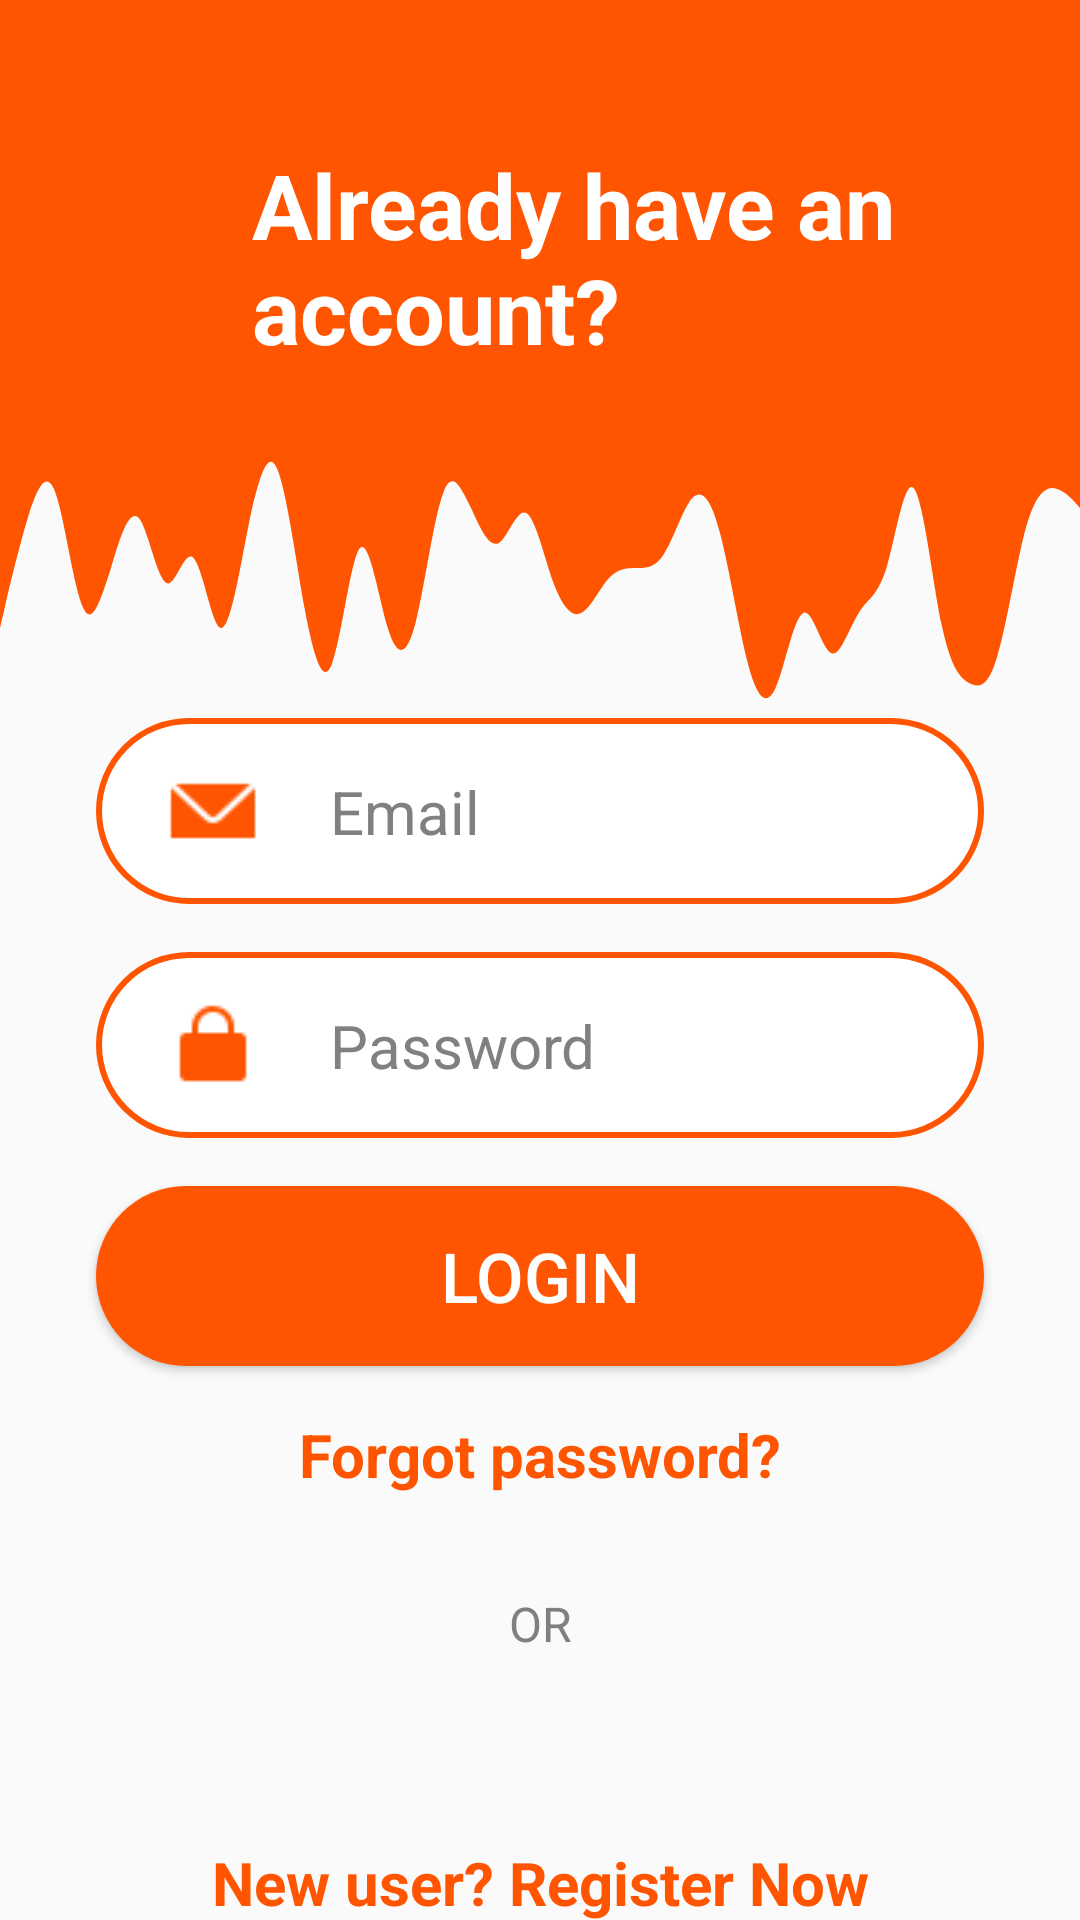

Here is an Android app screen rendered from its layout file. Give the layout XML and the strings, colors and styles it references.
<!-- AndroidManifest.xml: application theme AppTheme.NoActionbar -->
<!-- res/layout/activity_main.xml -->
<?xml version="1.0" encoding="utf-8"?>
<androidx.constraintlayout.widget.ConstraintLayout xmlns:android="http://schemas.android.com/apk/res/android"
    xmlns:app="http://schemas.android.com/apk/res-auto"
    xmlns:tools="http://schemas.android.com/tools"
    android:layout_width="match_parent"
    android:layout_height="match_parent"
    tools:context=".MainActivity">

    <androidx.constraintlayout.widget.ConstraintLayout
        android:id="@+id/question_table"
        android:layout_width="match_parent"
        android:layout_height="wrap_content"
        android:background="@color/orange"
        android:paddingBottom="16dp"
        app:layout_constraintEnd_toEndOf="parent"
        app:layout_constraintStart_toStartOf="parent"
        app:layout_constraintTop_toTopOf="parent">

        <TextView
            android:id="@+id/question_ask"
            android:layout_width="260dp"
            android:layout_height="wrap_content"
            android:layout_marginStart="32dp"
            android:layout_marginTop="48dp"
            android:text="@string/question_ask"
            android:textColor="@color/white"
            android:textSize="30dp"
            android:textStyle="bold"
            app:layout_constraintEnd_toStartOf="@+id/profile_image"
            app:layout_constraintHorizontal_bias="1.0"
            app:layout_constraintStart_toStartOf="parent"
            app:layout_constraintTop_toTopOf="parent" />

        <ImageView
            android:id="@+id/profile_image"
            android:layout_width="wrap_content"
            android:layout_height="wrap_content"
            android:layout_marginTop="32dp"
            android:layout_marginEnd="16dp"
            android:contentDescription="user_image"
            app:layout_constraintEnd_toEndOf="parent"
            app:layout_constraintTop_toTopOf="parent"
            app:srcCompat="@drawable/user" />

    </androidx.constraintlayout.widget.ConstraintLayout>

    <androidx.constraintlayout.widget.ConstraintLayout
        android:id="@+id/wave"
        android:layout_width="match_parent"
        android:layout_height="100dp"
        android:background="@drawable/ic_wave"
        app:layout_constraintEnd_toEndOf="parent"
        app:layout_constraintStart_toStartOf="parent"
        app:layout_constraintTop_toBottomOf="@+id/question_table"></androidx.constraintlayout.widget.ConstraintLayout>

    <androidx.constraintlayout.widget.ConstraintLayout
        android:id="@+id/login_field"
        android:layout_width="0dp"
        android:layout_marginLeft="32dp"
        android:layout_marginRight="32dp"
        android:layout_height="wrap_content"
        android:background="@drawable/field_shape"
        app:layout_constraintEnd_toEndOf="parent"
        app:layout_constraintStart_toStartOf="parent"
        app:layout_constraintTop_toBottomOf="@id/wave">

        <ImageView
            android:id="@+id/email_image"
            android:layout_width="wrap_content"
            android:layout_height="wrap_content"
            android:layout_marginStart="24dp"
            android:layout_marginTop="16dp"
            android:layout_marginBottom="16dp"
            android:contentDescription="user_image"
            app:layout_constraintBottom_toBottomOf="parent"
            app:layout_constraintStart_toStartOf="parent"
            app:layout_constraintTop_toTopOf="parent"
            app:srcCompat="@drawable/email" />

        <EditText
            android:id="@+id/login_text"
            android:layout_width="0dp"
            android:layout_height="wrap_content"
            android:layout_marginStart="24dp"
            android:layout_marginEnd="24dp"
            android:background="@android:color/transparent"
            android:hint="@string/login_username"
            android:textColor="@color/black"
            android:textColorHint="@color/gray"
            android:textSize="20dp"
            app:layout_constraintBottom_toBottomOf="parent"
            app:layout_constraintEnd_toEndOf="parent"
            app:layout_constraintStart_toEndOf="@+id/email_image"
            app:layout_constraintTop_toTopOf="parent" />

    </androidx.constraintlayout.widget.ConstraintLayout>

    <androidx.constraintlayout.widget.ConstraintLayout
        android:id="@+id/password_field"
        android:layout_width="0dp"
        android:layout_marginTop="16dp"
        android:layout_marginLeft="32dp"
        android:layout_marginRight="32dp"
        android:layout_height="wrap_content"
        android:background="@drawable/field_shape"
        app:layout_constraintEnd_toEndOf="parent"
        app:layout_constraintStart_toStartOf="parent"
        app:layout_constraintTop_toBottomOf="@id/login_field">

        <ImageView
            android:id="@+id/password_image"
            android:layout_width="wrap_content"
            android:layout_height="wrap_content"
            android:layout_marginStart="24dp"
            android:layout_marginTop="16dp"
            android:layout_marginBottom="16dp"
            android:contentDescription="password_image"
            app:layout_constraintBottom_toBottomOf="parent"
            app:layout_constraintStart_toStartOf="parent"
            app:layout_constraintTop_toTopOf="parent"
            app:srcCompat="@drawable/lock" />

        <EditText
            android:id="@+id/password_text"
            android:layout_width="0dp"
            android:layout_height="wrap_content"
            android:layout_marginStart="24dp"
            android:layout_marginEnd="24dp"
            android:background="@android:color/transparent"
            android:hint="@string/login_password"
            android:textColor="@color/black"
            android:textColorHint="@color/gray"
            android:textSize="20dp"
            app:layout_constraintBottom_toBottomOf="parent"
            app:layout_constraintEnd_toEndOf="parent"
            app:layout_constraintStart_toEndOf="@+id/password_image"
            app:layout_constraintTop_toTopOf="parent"
            android:inputType="textPassword"/>

    </androidx.constraintlayout.widget.ConstraintLayout>

    <androidx.appcompat.widget.AppCompatButton
        android:id="@+id/login_button"
        android:text="Login"
        android:textColor="#FFFFFF"
        android:textSize="23sp"
        android:layout_width="0dp"
        android:layout_marginTop="16dp"
        android:layout_marginLeft="32dp"
        android:layout_marginRight="32dp"
        android:layout_height="wrap_content"
        android:background="@drawable/login_shape"
        app:layout_constraintEnd_toEndOf="parent"
        app:layout_constraintStart_toStartOf="parent"
        app:layout_constraintTop_toBottomOf="@id/password_field"
        />

    <TextView
        android:id="@+id/login_forgot"
        android:layout_width="wrap_content"
        android:layout_height="wrap_content"
        android:layout_marginStart="32dp"
        android:layout_marginEnd="32dp"
        android:layout_marginTop="16dp"
        android:text="@string/login_forgot"
        android:textColor="@color/orange"
        android:textSize="20dp"
        android:textStyle="bold"
        app:layout_constraintEnd_toEndOf="parent"
        app:layout_constraintStart_toStartOf="parent"
        app:layout_constraintTop_toBottomOf="@id/login_button" />

    <TextView
        android:id="@+id/or"
        android:layout_width="wrap_content"
        android:layout_height="wrap_content"
        android:layout_marginStart="32dp"
        android:layout_marginEnd="32dp"
        android:layout_marginTop="32dp"
        android:text="@string/login_or"
        android:textColor="@color/gray"
        android:textSize="16dp"
        app:layout_constraintEnd_toEndOf="parent"
        app:layout_constraintStart_toStartOf="parent"
        app:layout_constraintTop_toBottomOf="@id/login_forgot" />

    <androidx.constraintlayout.widget.ConstraintLayout
        android:id="@+id/login_socials"
        android:layout_width="0dp"
        android:layout_marginLeft="32dp"
        android:layout_marginRight="32dp"
        android:layout_height="wrap_content"
        app:layout_constraintEnd_toEndOf="parent"
        app:layout_constraintStart_toStartOf="parent"
        app:layout_constraintTop_toBottomOf="@id/or">

        <ImageView
            android:id="@+id/social_google"
            android:layout_width="0dp"
            android:layout_height="30dp"
            android:contentDescription="google_image"
            app:layout_constraintBottom_toBottomOf="parent"
            app:layout_constraintEnd_toStartOf="@+id/social_fb"
            app:layout_constraintStart_toStartOf="parent"
            app:layout_constraintTop_toTopOf="parent"
            app:srcCompat="@drawable/google" />

        <ImageView
            android:id="@+id/social_fb"
            android:layout_width="0dp"
            android:layout_height="30dp"
            android:contentDescription="fb_image"
            app:layout_constraintBottom_toBottomOf="parent"
            app:layout_constraintEnd_toEndOf="parent"
            app:layout_constraintStart_toEndOf="@+id/social_google"
            app:layout_constraintTop_toTopOf="parent"
            app:srcCompat="@drawable/fb" />


    </androidx.constraintlayout.widget.ConstraintLayout>

    <TextView
        android:id="@+id/login_register"
        android:layout_width="wrap_content"
        android:layout_height="wrap_content"
        android:layout_marginStart="32dp"
        android:layout_marginTop="32dp"
        android:layout_marginEnd="32dp"
        android:text="@string/login_register"
        android:textColor="@color/orange"
        android:textSize="20dp"
        android:textStyle="bold"
        app:layout_constraintEnd_toEndOf="parent"
        app:layout_constraintStart_toStartOf="parent"
        app:layout_constraintTop_toBottomOf="@id/login_socials" />



</androidx.constraintlayout.widget.ConstraintLayout>
<!-- resources referenced by this layout -->
<resources>
  <color name="black">#FF000000</color>
  <color name="gray">#808080</color>
  <color name="orange">#ff5500</color>
  <color name="white">#FFFFFFFF</color>
  <!-- drawable email: png bitmap (drawable, 391 bytes) -->
  <!-- drawable field_shape (drawable) -->
  <?xml version="1.0" encoding="utf-8"?>
  <shape xmlns:android="http://schemas.android.com/apk/res/android" android:shape="rectangle" >
      <corners
          android:radius="30dp"
          />
      <solid
          android:color="#FFFFFF"
          />
      <size
          android:width="270dp"
          android:height="60dp"
          />
      <stroke
          android:width="2dp"
          android:color="#FF5500"
          />
  </shape>
  <!-- drawable ic_wave: vector/xml drawable (drawable, 2165 chars, omitted) -->
  <!-- drawable lock: png bitmap (drawable, 319 bytes) -->
  <!-- drawable login_shape (drawable) -->
  <?xml version="1.0" encoding="utf-8"?>
  <shape xmlns:android="http://schemas.android.com/apk/res/android" android:shape="rectangle" >
      <corners
          android:radius="30dp"
          />
      <solid
          android:color="#FF5500"
          />
      <size
          android:width="270dp"
          android:height="60dp"
          />
  </shape>
  <string name="login_forgot">Forgot password?</string>
  <string name="login_or">OR</string>
  <string name="login_password">Password</string>
  <string name="login_register">New user? Register Now</string>
  <string name="login_username">Email</string>
  <string name="question_ask">Already have an account?</string>
  <style name="AppTheme.NoActionbar" parent="Theme.AppCompat.Light.DarkActionBar">
          <item name="windowActionBar">false</item>
          <item name="windowNoTitle">true</item>
          <item name="android:windowFullscreen">true</item>
      </style>
</resources>
